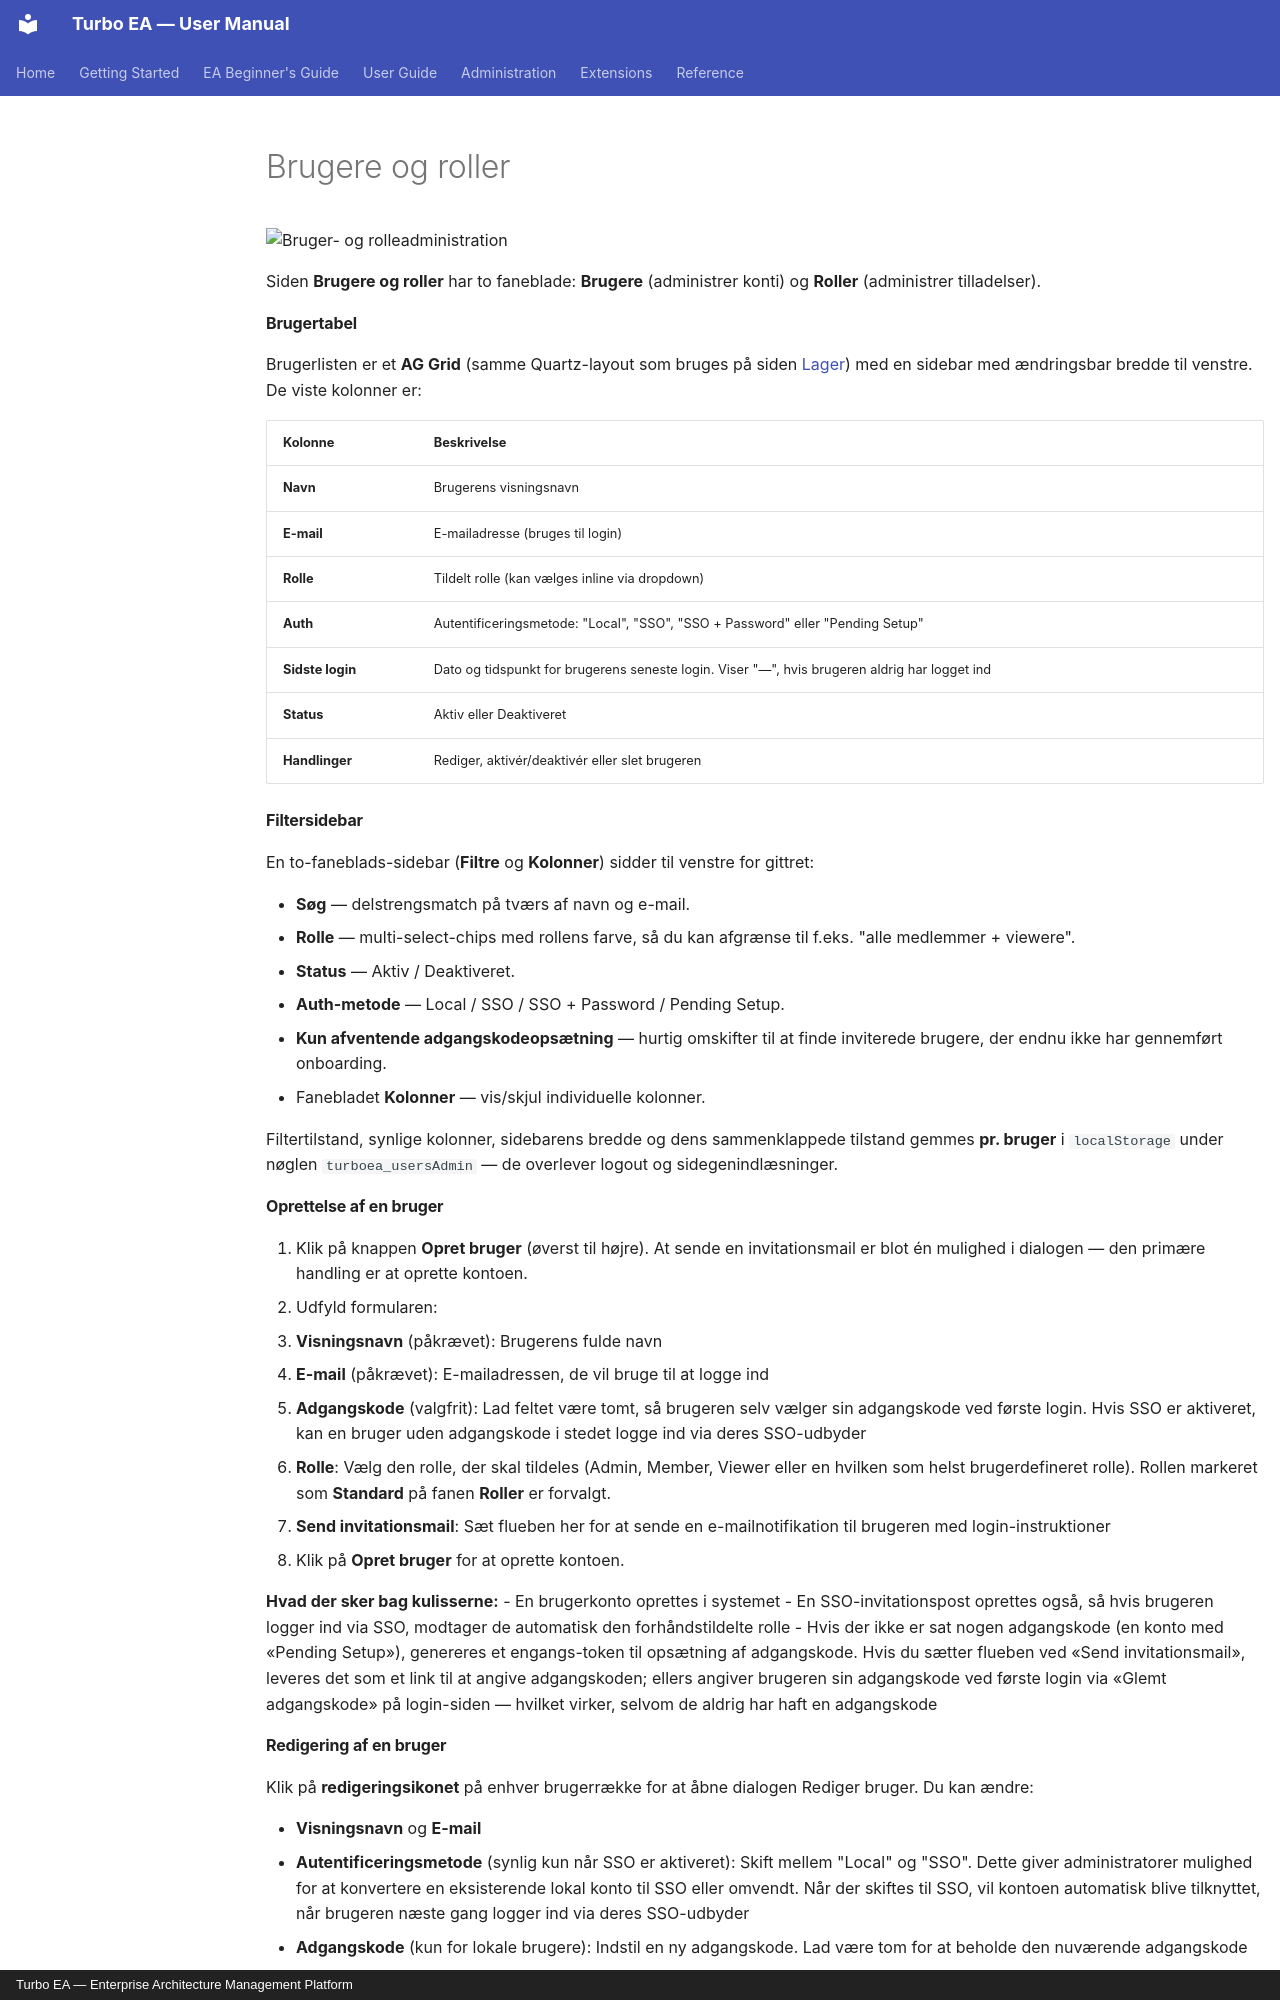

repository: vincentmakes/turbo-ea · page: admin/users.da/index.html · generator: mkdocs · copyright: Turbo EA — Enterprise Architecture Management Platform

# Brugere og roller

![Bruger- og rolleadministration](../assets/img/da/21_admin_users.png)

Siden **Brugere og roller** har to faneblade: **Brugere** (administrer konti) og **Roller** (administrer tilladelser).

#### Brugertabel

Brugerlisten er et **AG Grid** (samme Quartz-layout som bruges på siden [Lager](../guide/inventory.md)) med en sidebar med ændringsbar bredde til venstre. De viste kolonner er:

| Kolonne | Beskrivelse |
|--------|-------------|
| **Navn** | Brugerens visningsnavn |
| **E-mail** | E-mailadresse (bruges til login) |
| **Rolle** | Tildelt rolle (kan vælges inline via dropdown) |
| **Auth** | Autentificeringsmetode: "Local", "SSO", "SSO + Password" eller "Pending Setup" |
| **Sidste login** | Dato og tidspunkt for brugerens seneste login. Viser "—", hvis brugeren aldrig har logget ind |
| **Status** | Aktiv eller Deaktiveret |
| **Handlinger** | Rediger, aktivér/deaktivér eller slet brugeren |

#### Filtersidebar

En to-faneblads-sidebar (**Filtre** og **Kolonner**) sidder til venstre for gittret:

- **Søg** — delstrengsmatch på tværs af navn og e-mail.
- **Rolle** — multi-select-chips med rollens farve, så du kan afgrænse til f.eks. "alle medlemmer + viewere".
- **Status** — Aktiv / Deaktiveret.
- **Auth-metode** — Local / SSO / SSO + Password / Pending Setup.
- **Kun afventende adgangskodeopsætning** — hurtig omskifter til at finde inviterede brugere, der endnu ikke har gennemført onboarding.
- Fanebladet **Kolonner** — vis/skjul individuelle kolonner.

Filtertilstand, synlige kolonner, sidebarens bredde og dens sammenklappede tilstand gemmes **pr. bruger** i `localStorage` under nøglen `turboea_usersAdmin` — de overlever logout og sidegenindlæsninger.

#### Oprettelse af en bruger

1. Klik på knappen **Opret bruger** (øverst til højre). At sende en invitationsmail er blot én mulighed i dialogen — den primære handling er at oprette kontoen.
2. Udfyld formularen:
   - **Visningsnavn** (påkrævet): Brugerens fulde navn
   - **E-mail** (påkrævet): E-mailadressen, de vil bruge til at logge ind
   - **Adgangskode** (valgfrit): Lad feltet være tomt, så brugeren selv vælger sin adgangskode ved første login. Hvis SSO er aktiveret, kan en bruger uden adgangskode i stedet logge ind via deres SSO-udbyder
   - **Rolle**: Vælg den rolle, der skal tildeles (Admin, Member, Viewer eller en hvilken som helst brugerdefineret rolle). Rollen markeret som **Standard** på fanen **Roller** er forvalgt.
   - **Send invitationsmail**: Sæt flueben her for at sende en e-mailnotifikation til brugeren med login-instruktioner
3. Klik på **Opret bruger** for at oprette kontoen.

**Hvad der sker bag kulisserne:**
- En brugerkonto oprettes i systemet
- En SSO-invitationspost oprettes også, så hvis brugeren logger ind via SSO, modtager de automatisk den forhåndstildelte rolle
- Hvis der ikke er sat nogen adgangskode (en konto med «Pending Setup»), genereres et engangs-token til opsætning af adgangskode. Hvis du sætter flueben ved «Send invitationsmail», leveres det som et link til at angive adgangskoden; ellers angiver brugeren sin adgangskode ved første login via «Glemt adgangskode» på login-siden — hvilket virker, selvom de aldrig har haft en adgangskode

#### Redigering af en bruger

Klik på **redigeringsikonet** på enhver brugerrække for at åbne dialogen Rediger bruger. Du kan ændre:

- **Visningsnavn** og **E-mail**
- **Autentificeringsmetode** (synlig kun når SSO er aktiveret): Skift mellem "Local" og "SSO". Dette giver administratorer mulighed for at konvertere en eksisterende lokal konto til SSO eller omvendt. Når der skiftes til SSO, vil kontoen automatisk blive tilknyttet, når brugeren næste gang logger ind via deres SSO-udbyder
- **Adgangskode** (kun for lokale brugere): Indstil en ny adgangskode. Lad være tom for at beholde den nuværende adgangskode
- **Rolle**: Skift brugerens applikationsrolle

!!! note "Du kan ikke nedgradere eller deaktivere dig selv"
    På din egen række er rullelisten **Rolle** og knappen **Deaktivér** slået fra, og API'et afviser også begge ændringer. En administrator, der opgiver sin egen rolle, mister administrationsskærmene med samme klik, og kun en anden administrator kan give dem tilbage. Vil du træde tilbage, så bed en anden administrator om at ændre din rolle. Kan ingen længere logge ind som administrator, så følg [Gendan administratoradgang](operations.md#recovering-administrator-access).
